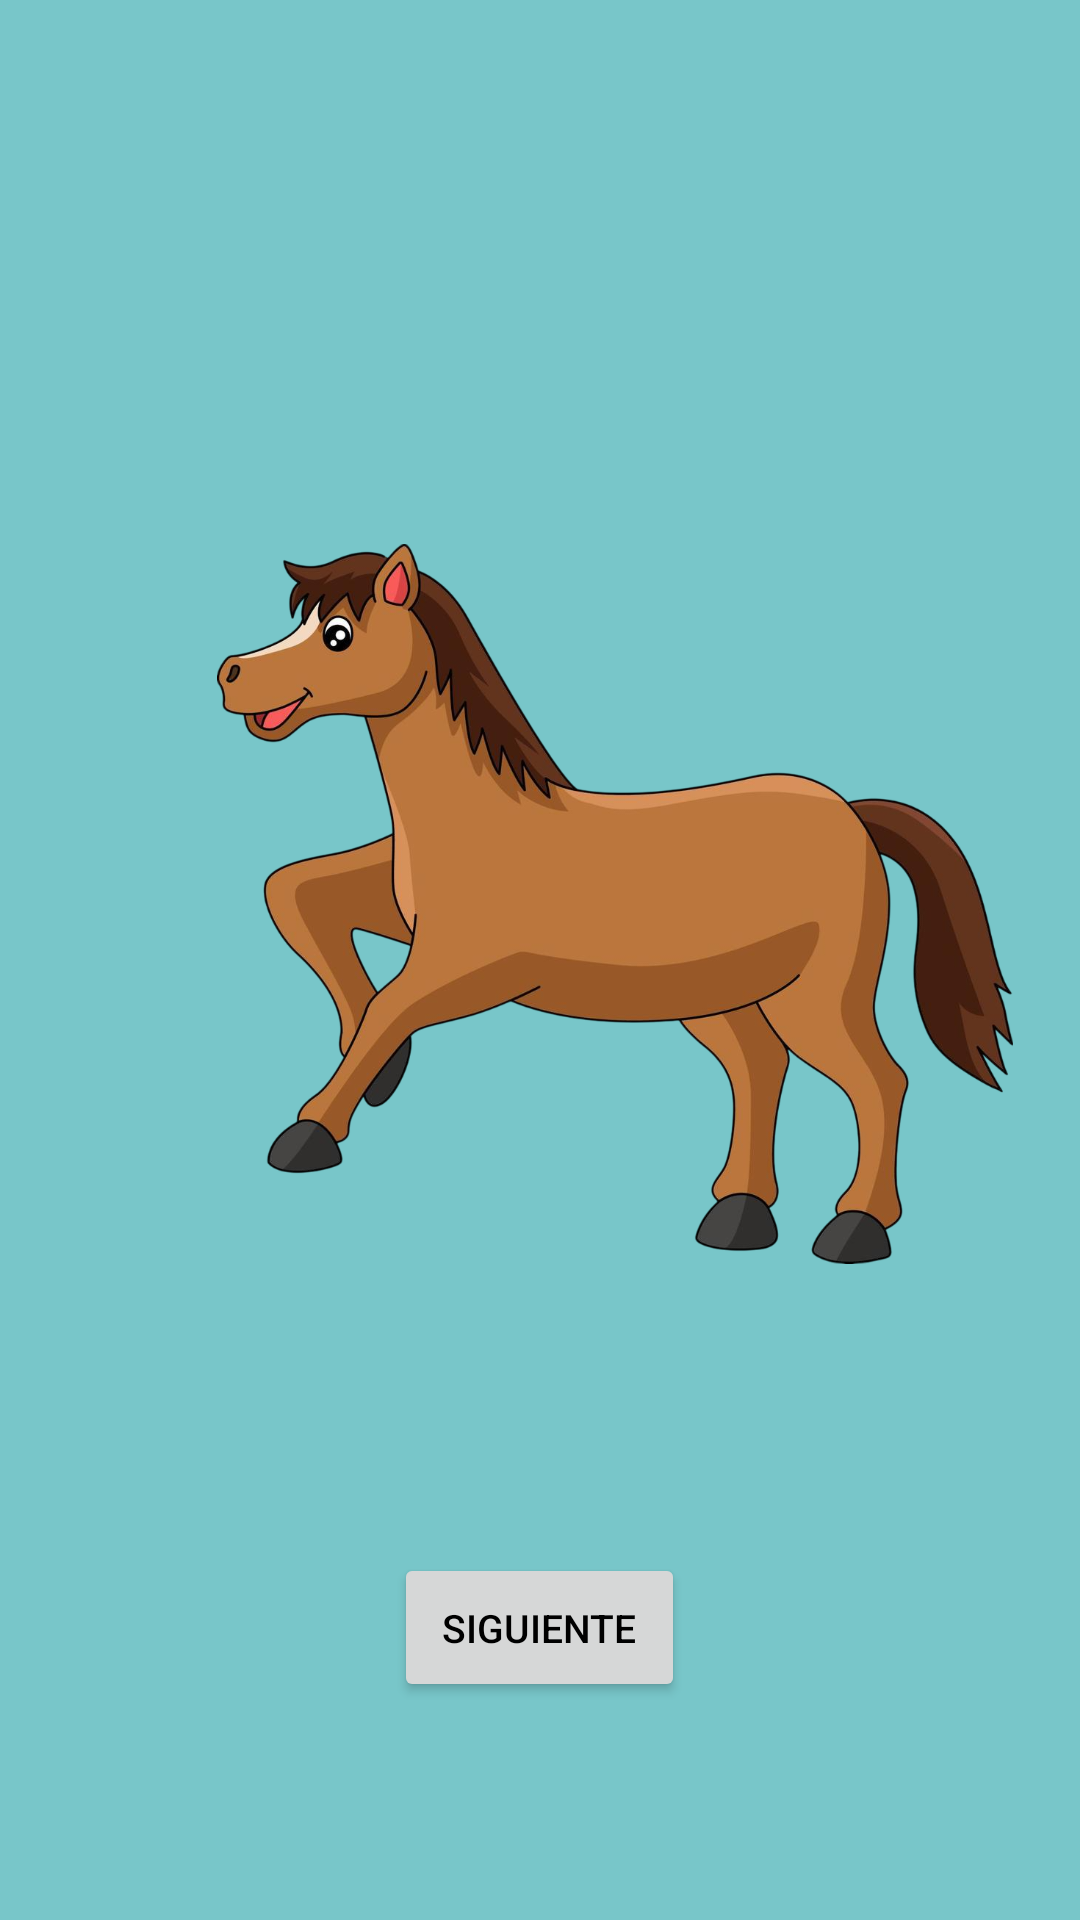

Layout XML and referenced resources for this Android screen:
<!-- AndroidManifest.xml: application theme Theme.AprendamosALimpiar -->
<!-- res/layout/activity_pre_level.xml -->
<LinearLayout xmlns:android="http://schemas.android.com/apk/res/android"
    xmlns:tools="http://schemas.android.com/tools"
    android:layout_width="match_parent"
    android:layout_height="match_parent"
    android:gravity="center"
    android:orientation="vertical"
    android:padding="5dp"
    tools:context=".ui.activities.game.PreLevelActivity">


    <TextView
        android:id="@+id/tvParteDelCuerpo"
        android:layout_width="wrap_content"
        android:layout_height="wrap_content"
        android:gravity="top"
        android:paddingBottom="16dp"
        tools:text="@string/cabeza"
        android:textSize="32sp"
        android:textStyle="bold" />


    <FrameLayout
        android:layout_width="wrap_content"
        android:layout_height="wrap_content"
        android:layout_gravity="center"
        android:layout_marginTop="10dp">


        <ImageView
            android:id="@+id/imgCaballo"
            android:layout_width="400dp"
            android:layout_height="320dp"
            android:padding="40dp"
            android:src="@drawable/img_caballo2"
            android:contentDescription="@string/imagen_del_caballo"
        />



        <ImageView
            android:id="@+id/imgSilueta"
            android:layout_width="120dp"
            android:layout_height="220dp"
            android:layout_gravity="start|bottom"
            android:layout_marginStart="150dp"
            android:contentDescription="@string/silueta"
            tools:src="@drawable/silueta_right" />




    </FrameLayout>

    <TextView
        android:id="@+id/tvNivel"
        android:layout_width="wrap_content"
        android:layout_height="wrap_content"
        android:gravity="center"
        android:padding="16dp"
        tools:text="Nivel 1"
        android:textSize="18sp" />


        <Button
            android:id="@+id/btnSiguiente"
            android:layout_width="wrap_content"
            android:layout_height="wrap_content"
            android:text="@string/siguiente"
            android:textSize="13sp"
            android:padding="16dp"
           />




</LinearLayout>
<!-- resources referenced by this layout -->
<resources>
  <!-- drawable img_caballo2: png bitmap (drawable, 409740 bytes) -->
  <!-- drawable silueta_right: png bitmap (drawable, 225997 bytes) -->
  <string name="cabeza">Cabeza</string>
  <string name="imagen_del_caballo">Imagen del caballo</string>
  <string name="siguiente">Siguiente</string>
  <string name="silueta">Silueta</string>
  <style name="Theme.AprendamosALimpiar" parent="Theme.MaterialComponents.DayNight.DarkActionBar">
          
          <item name="android:windowBackground">#78C6C9</item>
  
          <item name="windowActionBar">false</item>
          <item name="windowNoTitle">true</item>
  
          
          <item name="android:textColorPrimary">#000000</item>
  
          
          <item name="colorPrimary">#E8C72A</item>
          <item name="colorPrimaryVariant">#D4B220</item>
  
          
          <item name="android:colorBackground">#D3D3D3</item>
  
  
      </style>
</resources>
